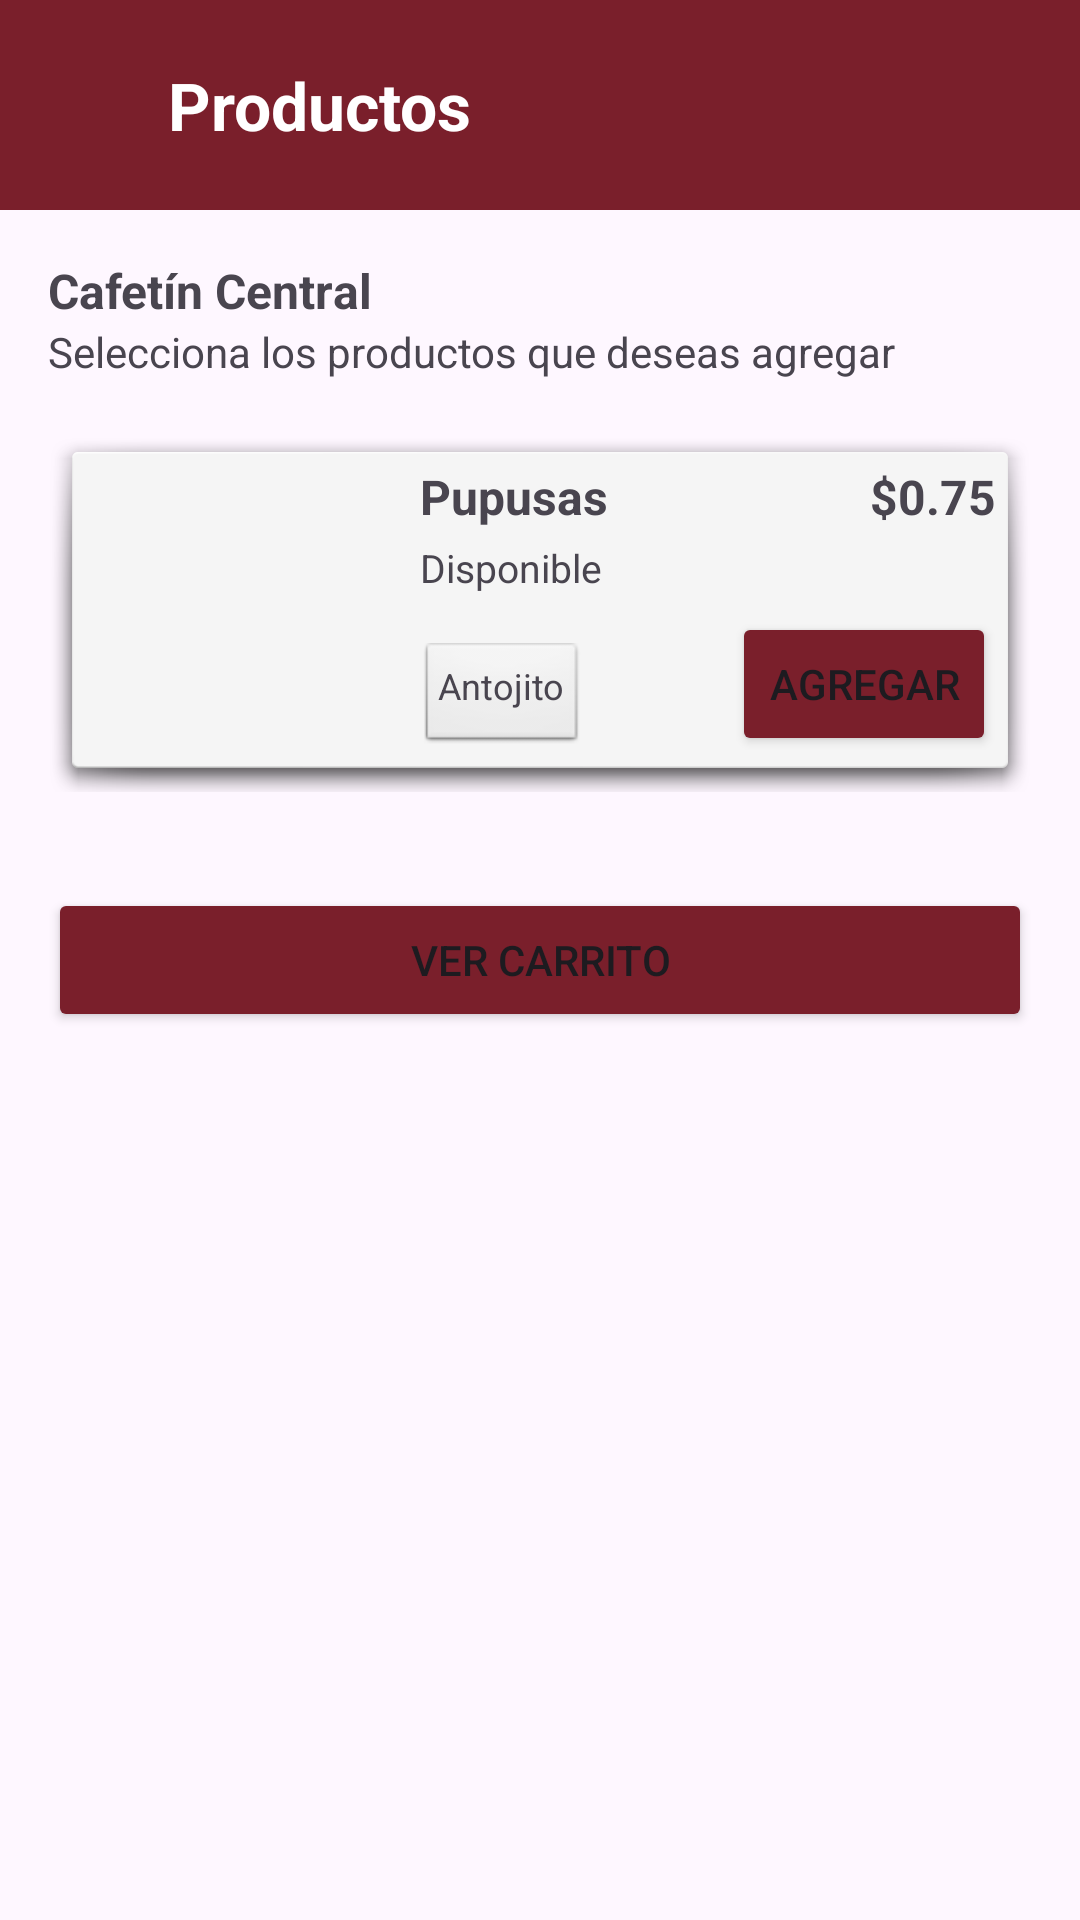

Layout XML and referenced resources for this Android screen:
<!-- AndroidManifest.xml: application theme Theme.ProyectoPDM2026GT3Grupo1SistemadeControldeCafetinesUES -->
<!-- res/layout/activity_productos.xml -->
<?xml version="1.0" encoding="utf-8"?>
<androidx.constraintlayout.widget.ConstraintLayout
    xmlns:android="http://schemas.android.com/apk/res/android"
    xmlns:app="http://schemas.android.com/apk/res-auto"
    xmlns:tools="http://schemas.android.com/tools"
    android:id="@+id/main"
    android:layout_width="match_parent"
    android:layout_height="match_parent"
    tools:context=".ProductosActivity">

    
    <LinearLayout
        android:id="@+id/topBar"
        android:layout_width="0dp"
        android:layout_height="70dp"
        android:orientation="horizontal"
        android:gravity="center_vertical"
        android:paddingStart="16dp"
        android:paddingEnd="16dp"
        android:background="@color/wine"

        app:layout_constraintTop_toTopOf="parent"
        app:layout_constraintStart_toStartOf="parent"
        app:layout_constraintEnd_toEndOf="parent">

        
        <ImageView
            android:id="@+id/btnBack"
            android:layout_width="24dp"
            android:layout_height="24dp"
            android:src="@drawable/ic_arrow_back"/>

        
        <TextView
            android:id="@+id/tvTitulo"
            android:layout_width="wrap_content"
            android:layout_height="wrap_content"
            android:text="Productos"
            android:textSize="22sp"
            android:textStyle="bold"
            android:layout_marginStart="16dp"
            android:textColor="@color/white"/>

        
        <View
            android:layout_width="0dp"
            android:layout_height="1dp"
            android:layout_weight="1"/>

        
        <ImageView
            android:id="@+id/btnCarrito"
            android:layout_width="24dp"
            android:layout_height="24dp"
            android:src="@drawable/ic_shopping_car"/>

    </LinearLayout>

    
    <ScrollView
        android:id="@+id/scrollProductos"
        android:layout_width="0dp"
        android:layout_height="0dp"

        app:layout_constraintTop_toBottomOf="@id/topBar"
        app:layout_constraintBottom_toBottomOf="parent"
        app:layout_constraintStart_toStartOf="parent"
        app:layout_constraintEnd_toEndOf="parent">

        <LinearLayout
            android:layout_width="match_parent"
            android:layout_height="wrap_content"
            android:orientation="vertical"
            android:padding="16dp">

            
            <TextView
                android:id="@+id/tvNombreLocal"
                android:layout_width="wrap_content"
                android:layout_height="wrap_content"
                android:text="Cafetín Central"
                android:textSize="16sp"
                android:textStyle="bold"/>

            
            <TextView
                android:id="@+id/tvIndicacion"
                android:layout_width="wrap_content"
                android:layout_height="wrap_content"
                android:text="Selecciona los productos que deseas agregar"
                android:textSize="14sp"
                android:layout_marginBottom="16dp"/>

            
            <LinearLayout
                android:id="@+id/cardProducto1"
                android:layout_width="match_parent"
                android:layout_height="wrap_content"
                android:orientation="horizontal"
                android:padding="12dp"
                android:layout_marginBottom="16dp"
                android:background="@android:drawable/dialog_holo_light_frame">

                
                <ImageView
                    android:id="@+id/imgProducto"
                    android:layout_width="100dp"
                    android:layout_height="80dp"
                    tools:src="@drawable/logo_ues"/>

                
                <LinearLayout
                    android:layout_width="0dp"
                    android:layout_height="wrap_content"
                    android:layout_weight="1"
                    android:orientation="vertical"
                    android:paddingStart="12dp">

                    
                    <LinearLayout
                        android:layout_width="match_parent"
                        android:layout_height="wrap_content"
                        android:orientation="horizontal">

                        <TextView
                            android:id="@+id/tvNombreProducto"
                            android:layout_width="0dp"
                            android:layout_height="wrap_content"
                            android:layout_weight="1"
                            android:text="Pupusas"
                            android:textSize="16sp"
                            android:textStyle="bold"/>

                        <TextView
                            android:id="@+id/tvPrecio"
                            android:layout_width="wrap_content"
                            android:layout_height="wrap_content"
                            android:text="$0.75"
                            android:textSize="16sp"
                            android:textStyle="bold"/>

                    </LinearLayout>

                    
                    <TextView
                        android:id="@+id/tvEstado"
                        android:layout_width="wrap_content"
                        android:layout_height="wrap_content"
                        android:text="Disponible"
                        android:textSize="13sp"
                        android:layout_marginTop="4dp"/>

                    
                    <LinearLayout
                        android:layout_width="match_parent"
                        android:layout_height="wrap_content"
                        android:orientation="horizontal"
                        android:layout_marginTop="6dp">

                        <TextView
                            android:id="@+id/tvTipo"
                            android:layout_width="wrap_content"
                            android:layout_height="wrap_content"
                            android:text="Antojito"
                            android:padding="6dp"
                            android:textSize="12sp"
                            android:background="@android:drawable/btn_default_small"/>

                        <View
                            android:layout_width="0dp"
                            android:layout_height="1dp"
                            android:layout_weight="1"/>

                        <Button
                            android:id="@+id/btnAgregar"
                            android:layout_width="wrap_content"
                            android:layout_height="wrap_content"
                            android:text="Agregar"
                            android:backgroundTint="@color/wine"/>

                    </LinearLayout>

                </LinearLayout>

            </LinearLayout>

            
            <Button
                android:id="@+id/btnVerCarrito"
                android:layout_width="match_parent"
                android:layout_height="wrap_content"
                android:text="Ver carrito"
                android:layout_marginTop="16dp"
                android:backgroundTint="@color/wine"/>

        </LinearLayout>

    </ScrollView>

</androidx.constraintlayout.widget.ConstraintLayout>
<!-- resources referenced by this layout -->
<resources>
  <color name="white">#FFFFFFFF</color>
  <color name="wine">#7A1F2B</color>
  <!-- drawable logo_ues: png bitmap (drawable, 269670 bytes) -->
  <style name="Theme.ProyectoPDM2026GT3Grupo1SistemadeControldeCafetinesUES" parent="Base.Theme.ProyectoPDM2026GT3Grupo1SistemadeControldeCafetinesUES" />
  <style name="Base.Theme.ProyectoPDM2026GT3Grupo1SistemadeControldeCafetinesUES" parent="Theme.Material3.DayNight.NoActionBar">
          
          
      </style>
</resources>
